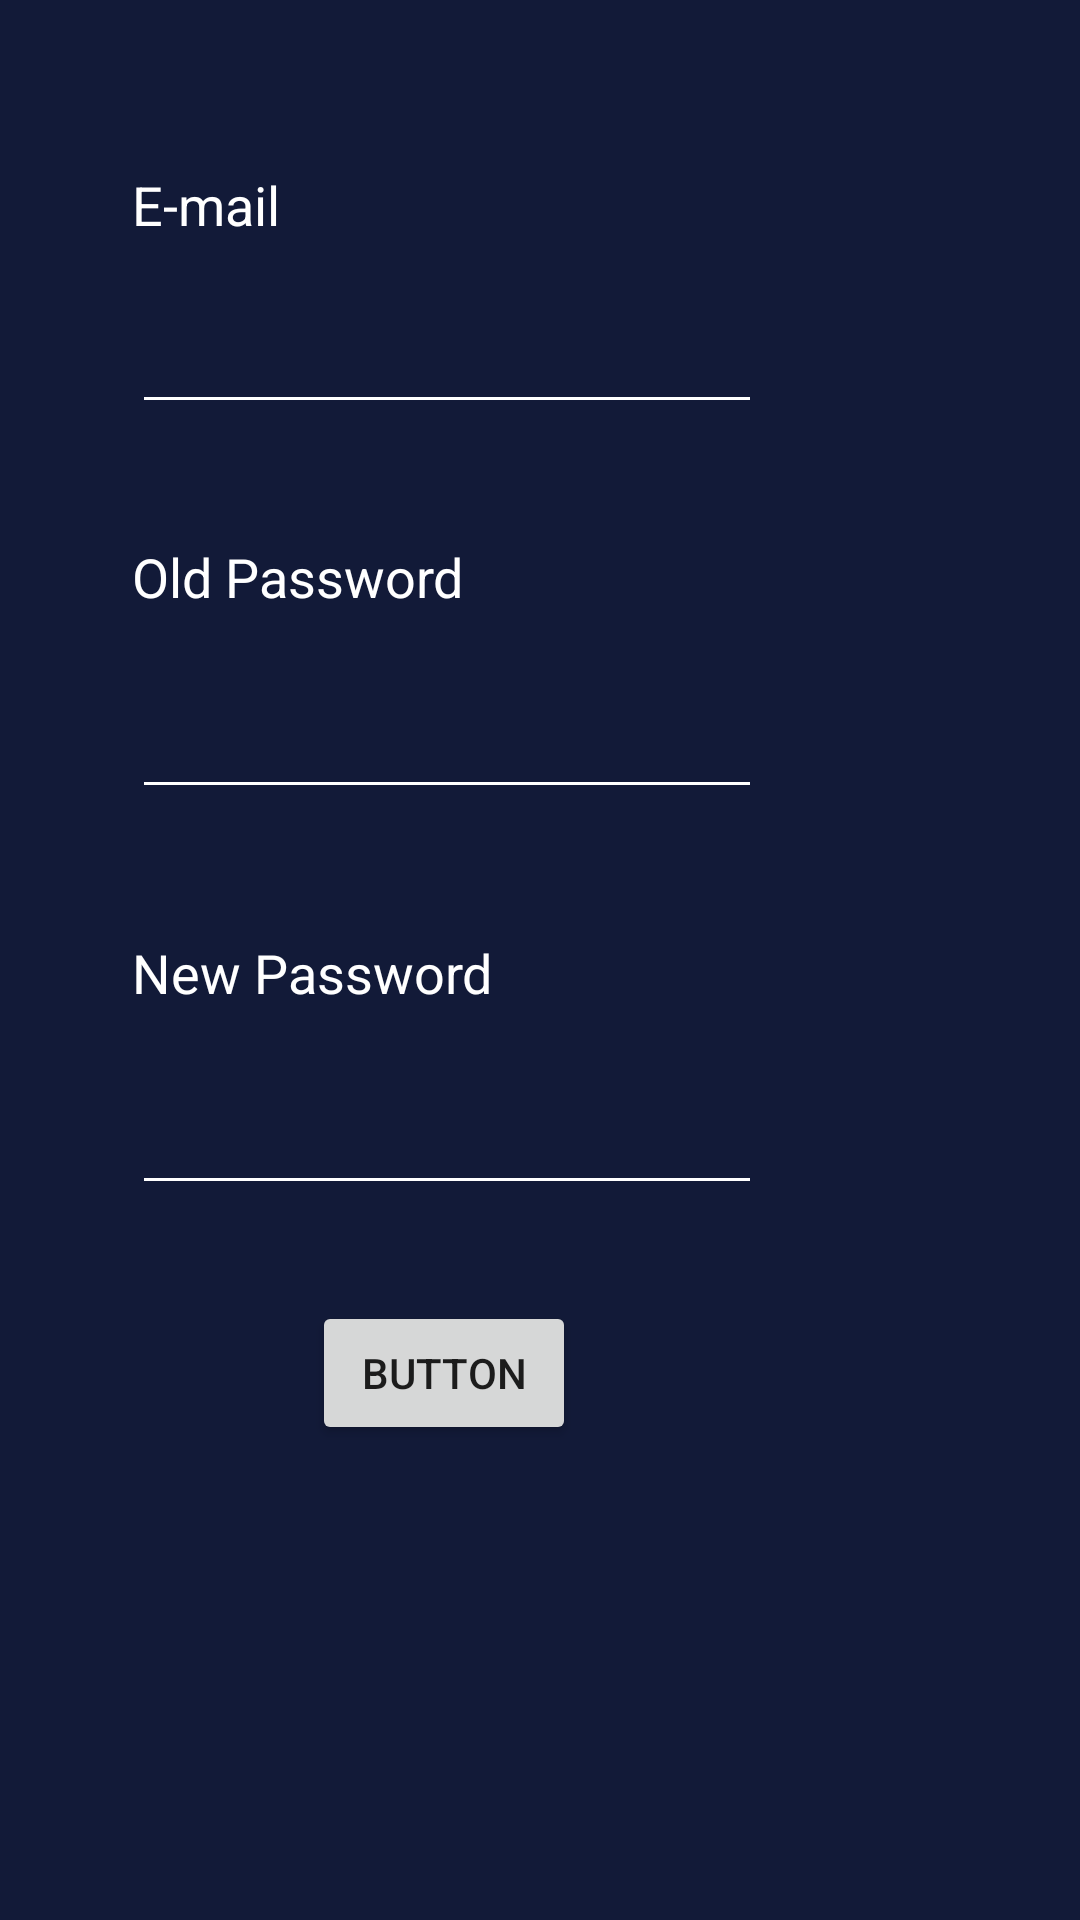

Reconstruct the res/layout file that produces this screen, plus the resources it refers to.
<!-- AndroidManifest.xml: application theme AppTheme.Launcher -->
<!-- res/layout/activity_change__password.xml -->
<?xml version="1.0" encoding="utf-8"?>
<androidx.constraintlayout.widget.ConstraintLayout xmlns:android="http://schemas.android.com/apk/res/android"
    xmlns:app="http://schemas.android.com/apk/res-auto"
    xmlns:tools="http://schemas.android.com/tools"
    android:layout_width="match_parent"
    android:layout_height="match_parent"
    android:background="#121a38"
    tools:context=".Change_Password">


    <EditText
        android:id="@+id/enterEmail"
        android:layout_width="wrap_content"
        android:layout_height="wrap_content"
        android:layout_marginStart="44dp"
        android:layout_marginTop="100dp"
        android:backgroundTint="@color/cardview_light_background"
        android:ems="10"
        android:inputType="textEmailAddress"
        android:textColor="#FFFFFF"
        app:layout_constraintStart_toStartOf="parent"
        app:layout_constraintTop_toTopOf="parent" />

    <EditText
        android:id="@+id/oldPassword"
        android:layout_width="wrap_content"
        android:layout_height="wrap_content"
        android:layout_marginStart="44dp"
        android:layout_marginTop="24dp"
        android:backgroundTint="@color/cardview_light_background"
        android:ems="10"
        android:inputType="textPassword"
        android:textColor="#FFFFFF"
        app:layout_constraintStart_toStartOf="parent"
        app:layout_constraintTop_toBottomOf="@+id/oldPasswordText" />

    <EditText
        android:id="@+id/newPassword"
        android:layout_width="wrap_content"
        android:layout_height="wrap_content"
        android:layout_marginStart="44dp"
        android:layout_marginTop="24dp"
        android:backgroundTint="@color/cardview_light_background"
        android:ems="10"
        android:inputType="textPassword"
        android:textColor="#FFFFFF"
        app:layout_constraintStart_toStartOf="parent"
        app:layout_constraintTop_toBottomOf="@+id/newPasswordText" />

    <TextView
        android:id="@+id/oldPasswordText"
        android:layout_width="wrap_content"
        android:layout_height="wrap_content"
        android:layout_marginStart="44dp"
        android:layout_marginTop="180dp"
        android:text="Old Password"
        android:textColor="#FFFF"
        android:textSize="18sp"
        app:layout_constraintStart_toStartOf="parent"
        app:layout_constraintTop_toTopOf="parent" />

    <TextView
        android:id="@+id/newPasswordText"
        android:layout_width="wrap_content"
        android:layout_height="wrap_content"
        android:layout_marginStart="44dp"
        android:layout_marginTop="312dp"
        android:text="New Password"
        android:textColor="#FFFF"
        android:textSize="18sp"
        app:layout_constraintStart_toStartOf="parent"
        app:layout_constraintTop_toTopOf="parent" />

    <TextView
        android:id="@+id/emailText"
        android:layout_width="wrap_content"
        android:layout_height="wrap_content"
        android:layout_marginStart="44dp"
        android:layout_marginTop="56dp"
        android:text="@string/email"
        android:textColor="#FFFF"
        android:textSize="18sp"
        app:layout_constraintStart_toStartOf="parent"
        app:layout_constraintTop_toTopOf="parent" />

    <Button
        android:id="@+id/changePassButton"
        android:layout_width="wrap_content"
        android:layout_height="wrap_content"
        android:layout_marginStart="104dp"
        android:layout_marginTop="32dp"
        android:text="Button"
        app:layout_constraintStart_toStartOf="parent"
        app:layout_constraintTop_toBottomOf="@+id/newPassword" />
</androidx.constraintlayout.widget.ConstraintLayout>
<!-- resources referenced by this layout -->
<resources>
  <string name="email" translatable="false">E-mail</string>
  <style name="AppTheme.Launcher">
          <item name="android:windowBackground">@drawable/launch_screen</item>
      </style>
  <!-- drawable launch_screen (drawable) -->
  <?xml version="1.0" encoding="utf-8"?>
  <layer-list xmlns:android="http://schemas.android.com/apk/res/android" android:opacity="opaque">
  
      
      <item android:drawable="@android:color/white"/>
  
      
      <item>
  
          <bitmap
              android:src="@drawable/launch_image"
              android:gravity="center"/>
  
      </item>
  
  </layer-list>
  <!-- drawable launch_image: jpg bitmap (drawable, 211482 bytes) -->
</resources>
